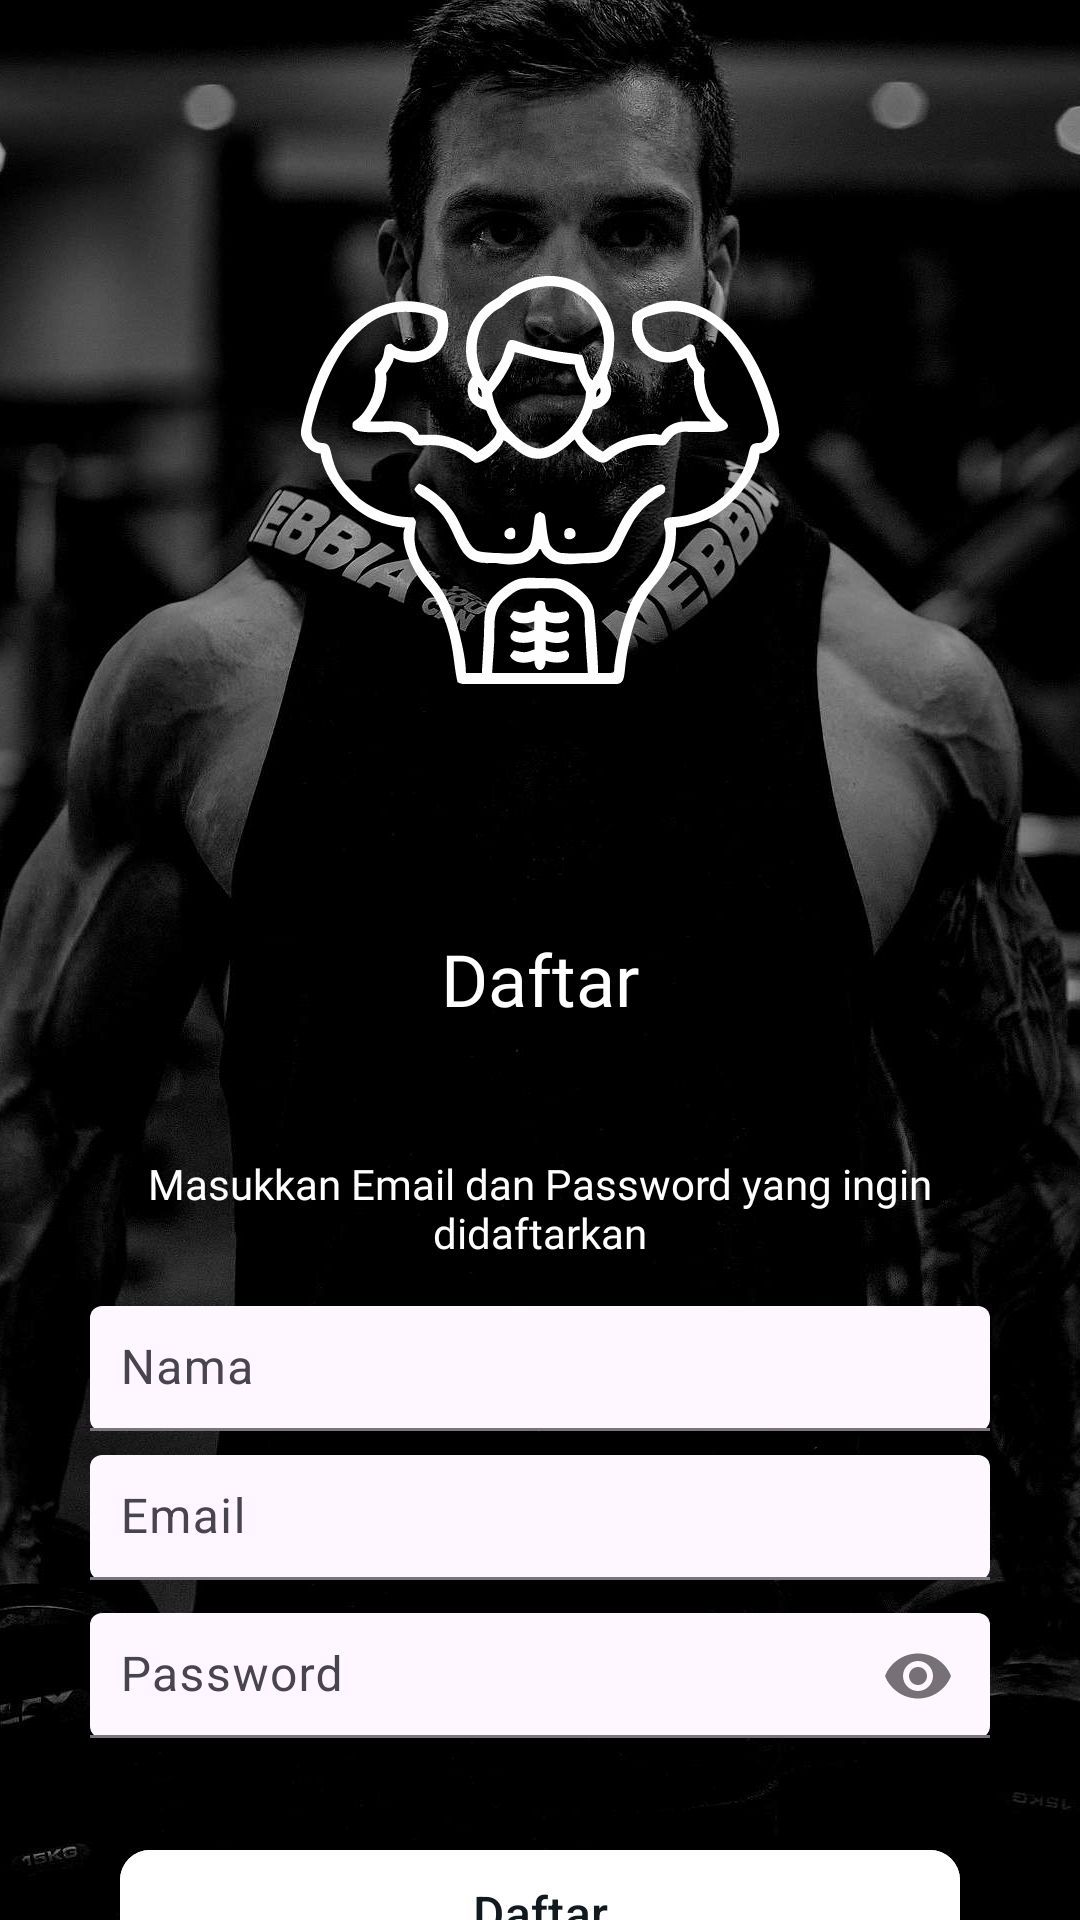

The Android layout XML behind this screen, and the referenced resources:
<!-- AndroidManifest.xml: application theme Theme.JamarGYM -->
<!-- res/layout/activity_daftar.xml -->
<?xml version="1.0" encoding="utf-8"?>
<androidx.constraintlayout.widget.ConstraintLayout xmlns:android="http://schemas.android.com/apk/res/android"
    xmlns:app="http://schemas.android.com/apk/res-auto"
    xmlns:tools="http://schemas.android.com/tools"
    android:id="@+id/main"
    android:layout_width="match_parent"
    android:layout_height="match_parent"
    android:background="@color/Primary"
    tools:context=".DaftarActivity">

    <ImageView
        android:id="@+id/backgroundImage"
        android:layout_width="match_parent"
        android:layout_height="match_parent"
        android:contentDescription="Background Image"
        android:scaleType="centerCrop"
        android:src="@drawable/daftar_background"
        app:layout_constraintBottom_toBottomOf="parent"
        app:layout_constraintEnd_toEndOf="parent"
        app:layout_constraintStart_toStartOf="parent"
        app:layout_constraintTop_toTopOf="parent" />

    <LinearLayout
        android:layout_width="match_parent"
        android:layout_height="match_parent"
        android:orientation="vertical">

        <ImageView
            android:id="@+id/logoLogin"
            android:layout_width="200dp"
            android:layout_height="200dp"
            android:layout_marginTop="60dp"
            android:layout_gravity="center"
            app:layout_constraintEnd_toEndOf="parent"
            app:layout_constraintHorizontal_bias="0.497"
            app:layout_constraintStart_toStartOf="parent"
            app:layout_constraintTop_toTopOf="parent"
            app:srcCompat="@drawable/logo" />

        <TextView
            android:id="@+id/tulisanLogin"
            android:layout_width="wrap_content"
            android:layout_height="wrap_content"
            android:layout_gravity="center"
            android:layout_marginTop="50dp"
            android:fontFamily="@font/poppins_bold"
            android:text="Daftar"
            android:textColor="@color/white"
            android:textSize="24sp"
            app:layout_constraintEnd_toEndOf="parent"
            app:layout_constraintStart_toStartOf="parent"
            app:layout_constraintTop_toBottomOf="@+id/logoLogin" />

        <TextView
            android:id="@+id/textViewLogin"
            android:layout_width="272dp"
            android:layout_height="49dp"
            android:layout_gravity="center"
            android:layout_marginTop="36dp"
            android:fontFamily="@font/poppins_medium"
            android:gravity="center"
            android:text="Masukkan Email dan Password yang ingin didaftarkan"
            android:textColor="@color/white"
            android:textSize="14sp"
            app:layout_constraintEnd_toEndOf="parent"
            app:layout_constraintHorizontal_bias="0.496"
            app:layout_constraintStart_toStartOf="parent"
            app:layout_constraintTop_toBottomOf="@+id/tulisanLogin" />

        <com.google.android.material.textfield.TextInputLayout
            android:id="@+id/textInputLayoutDaftarNama"
            android:layout_width="300dp"
            android:layout_height="wrap_content"
            android:layout_gravity="center"
            android:layout_marginTop="8dp"
            android:hint="Nama"
            app:boxBackgroundMode="filled"
            app:layout_constraintEnd_toEndOf="parent"
            app:layout_constraintStart_toStartOf="parent"
            app:layout_constraintTop_toBottomOf="@+id/textViewLogin">

            <com.google.android.material.textfield.TextInputEditText
                android:id="@+id/textInputDaftarNama"
                android:layout_width="match_parent"
                android:layout_height="wrap_content"
                android:inputType="text"
                android:padding="10dp"/>
        </com.google.android.material.textfield.TextInputLayout>

        <com.google.android.material.textfield.TextInputLayout
            android:id="@+id/textInputLayoutDaftarEmail"
            android:layout_width="300dp"
            android:layout_height="wrap_content"
            android:layout_gravity="center"
            android:layout_marginTop="8dp"
            android:hint="Email"
            app:boxBackgroundMode="filled"
            app:layout_constraintEnd_toEndOf="parent"
            app:layout_constraintStart_toStartOf="parent"
            app:layout_constraintTop_toBottomOf="@+id/textViewLogin">

            <com.google.android.material.textfield.TextInputEditText
                android:id="@+id/textInputDaftarEmail"
                android:layout_width="match_parent"
                android:layout_height="wrap_content"
                android:inputType="textEmailAddress"
                android:padding="10dp"/>
        </com.google.android.material.textfield.TextInputLayout>

        <com.google.android.material.textfield.TextInputLayout
            android:id="@+id/textInputLayoutDaftarPassword"
            android:layout_width="300dp"
            android:layout_height="wrap_content"
            android:layout_gravity="center"
            android:layout_marginTop="8dp"
            android:hint="Password"
            app:boxBackgroundMode="filled"
            app:layout_constraintEnd_toEndOf="parent"
            app:layout_constraintStart_toStartOf="parent"
            app:layout_constraintTop_toBottomOf="@+id/textInputLayoutLoginEmail"
            app:passwordToggleEnabled="true">

            <com.google.android.material.textfield.TextInputEditText
                android:id="@+id/textInputDaftarPassword"
                android:layout_width="match_parent"
                android:layout_height="wrap_content"
                android:inputType="textPassword"
                android:padding="10dp"/>
        </com.google.android.material.textfield.TextInputLayout>

        <com.google.android.material.button.MaterialButton
            android:id="@+id/btnDaftar"
            android:layout_width="280dp"
            android:layout_height="50dp"
            android:layout_gravity="center"
            android:layout_marginTop="30dp"
            android:backgroundTint="@color/white"
            android:fontFamily="sans-serif-medium"
            android:text="Daftar"
            android:textAllCaps="false"
            android:textColor="@color/Primary"
            android:textSize="16sp"
            app:cornerRadius="10dp"
            app:layout_constraintBottom_toBottomOf="parent"
            app:layout_constraintEnd_toEndOf="parent"
            app:layout_constraintStart_toStartOf="parent" />

    </LinearLayout>

</androidx.constraintlayout.widget.ConstraintLayout>
<!-- resources referenced by this layout -->
<resources>
  <color name="Primary">#111A1F</color>
  <color name="white">#FFFFFFFF</color>
  <!-- drawable daftar_background: jpg bitmap (drawable, 104339 bytes) -->
  <!-- drawable logo: vector/xml drawable (drawable, 5847 chars, omitted) -->
  <style name="Theme.JamarGYM" parent="Base.Theme.JamarGYM" />
  <style name="Base.Theme.JamarGYM" parent="Theme.Material3.DayNight.NoActionBar">
          
          
      </style>
</resources>
